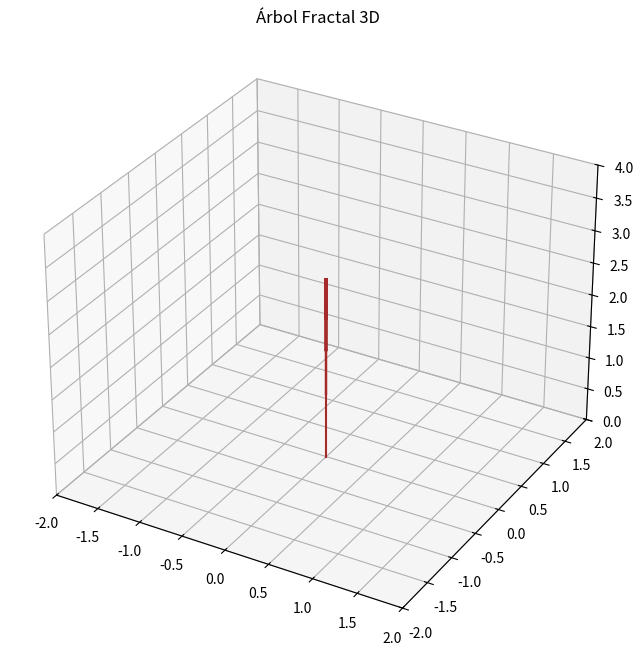

The script that saved this image:
import numpy as np
import matplotlib.pyplot as plt
from mpl_toolkits.mplot3d import Axes3D

def draw_branch(ax, x, y, z, dx, dy, dz, depth, angle=np.pi/6):
    if depth == 0:
        return

    # Punto final de la rama
    x2, y2, z2 = x + dx, y + dy, z + dz
    ax.plot([x, x2], [y, y2], [z, z2], color='brown')

    # Rotaciones para bifurcación (3 ramas)
    for theta in [-angle, 0, angle]:
        for phi in [-angle, angle]:
            # Vector rotado en 3D
            new_dx = dx * np.cos(theta) + dy * np.sin(theta)
            new_dy = -dx * np.sin(theta) + dy * np.cos(theta)
            new_dz = dz * 0.7  # Reduce altura para cada nivel
            draw_branch(ax, x2, y2, z2, new_dx * 0.7, new_dy * 0.7, new_dz, depth - 1)

# Crear figura 3D
fig = plt.figure(figsize=(10, 8))
ax = fig.add_subplot(111, projection='3d')

# Dibujar el árbol
draw_branch(ax, 0, 0, 0, 0, 0, 1, depth=5)

# Ajustes de vista
ax.set_xlim(-2, 2)
ax.set_ylim(-2, 2)
ax.set_zlim(0, 4)
plt.title("Árbol Fractal 3D")
plt.show()
